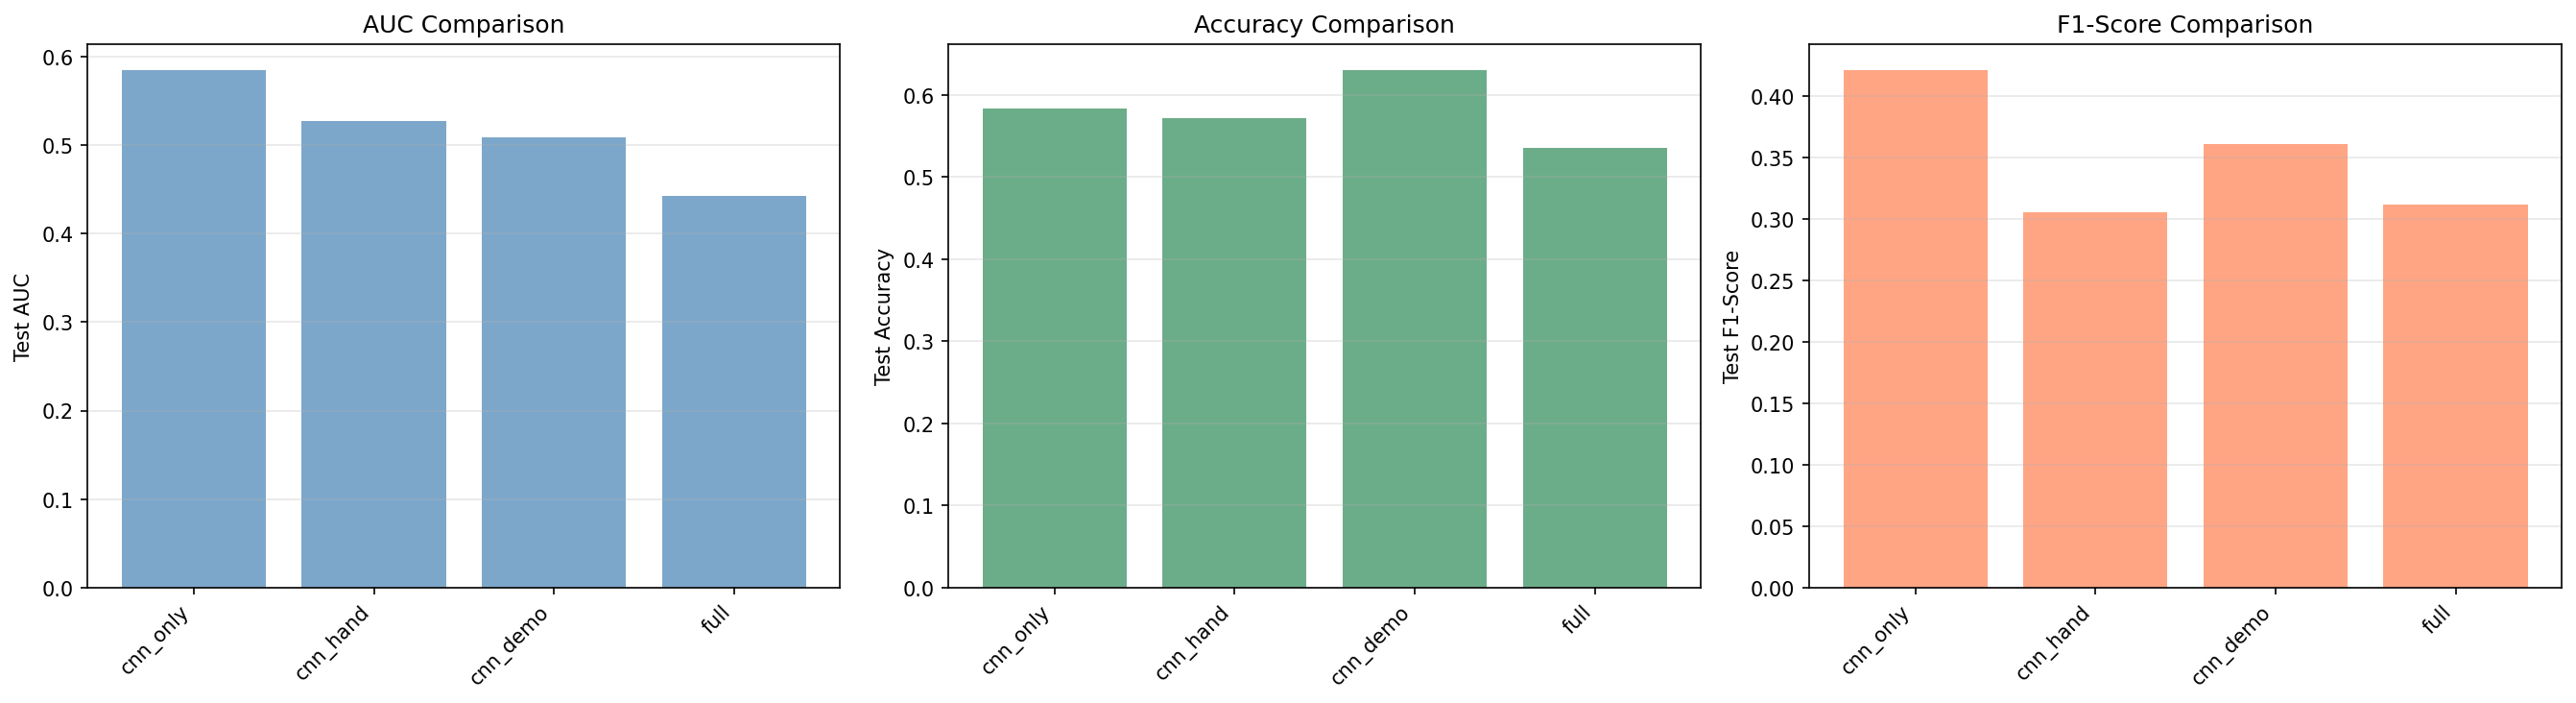

The table this chart was drawn from, first rows:
Configuration, Description, Val_AUC, Test_AUC_Optimal, Test_Acc_Optimal, Test_F1_Optimal
cnn_only, CNN features only (baseline), 0.8125, 0.5856, 0.5833, 0.4214
cnn_hand, CNN + Hand-crafted features, 0.5417, 0.5275, 0.5714, 0.3056
cnn_demo, CNN + Demographics, 0.6458, 0.5091, 0.631, 0.3608
full, CNN + Hand-crafted + Demographics (full), 0.7917, 0.4424, 0.5357, 0.3118
